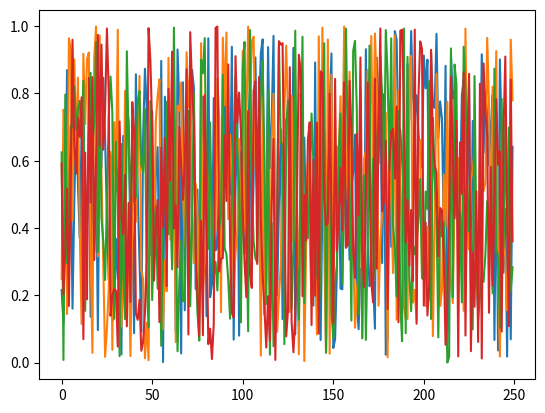
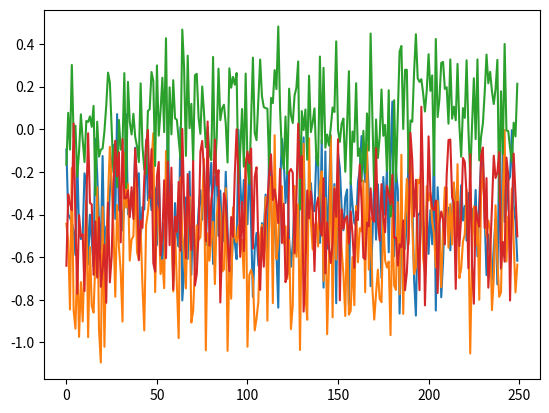

Reproduce these figures in Python, in order.
"Vectorized transformation functions for mobile sensor time series"
import itertools
import numpy as np
import scipy.interpolate

__author__ = "C. I. Tang"
__copyright__ = "Copyright (C) 2020 C. I. Tang"

"""
Based on work of Tang et al.: https://arxiv.org/abs/2011.11542
Contact: cit27@cl.cam.ac.uk
License: GNU General Public License v3.0

This program is free software: you can redistribute it and/or modify
it under the terms of the GNU General Public License as published by
the Free Software Foundation, either version 3 of the License, or
(at your option) any later version.

This program is distributed in the hope that it will be useful,
but WITHOUT ANY WARRANTY; without even the implied warranty of
MERCHANTABILITY or FITNESS FOR A PARTICULAR PURPOSE.  See the
GNU General Public License for more details.

You should have received a copy of the GNU General Public License
along with this program.  If not, see <https://www.gnu.org/licenses/>.

An re-implemention of
T. T. Um et al., “Data augmentation of wearable sensor data for parkinson’s disease monitoring using convolutional neural networks,” in Proceedings of the 19th ACM International Conference on Multimodal Interaction, ser. ICMI 2017. New York, NY, USA: ACM, 2017, pp. 216–220.

https://dl.acm.org/citation.cfm?id=3136817

https://arxiv.org/abs/1706.00527

@inproceedings{TerryUm_ICMI2017, author = {Um, Terry T. and Pfister, Franz M. J. and Pichler, Daniel and Endo, Satoshi and Lang, Muriel and Hirche, Sandra and Fietzek, Urban and Kuli\'{c}, Dana}, title = {Data Augmentation of Wearable Sensor Data for Parkinson's Disease Monitoring Using Convolutional Neural Networks}, booktitle = {Proceedings of the 19th ACM International Conference on Multimodal Interaction}, series = {ICMI 2017}, year = {2017}, isbn = {978-1-4503-5543-8}, location = {Glasgow, UK}, pages = {216--220}, numpages = {5}, doi = {10.1145/3136755.3136817}, acmid = {3136817}, publisher = {ACM}, address = {New York, NY, USA}, keywords = {Parkinson\&#39;s disease, convolutional neural networks, data augmentation, health monitoring, motor state detection, wearable sensor}, }

"""

def noise_transform_vectorized(X, sigma=0.1):
    """
    Adding random Gaussian noise with mean 0
    """
    noise = np.random.normal(loc=0, scale=sigma, size=X.shape)
    return X + noise

def scaling_transform_vectorized(X, sigma=0.25):
    """
    Scaling by a random factor
    """
    scaling_factor = np.random.normal(loc=1.0, scale=sigma, size=(X.shape[0], 1, X.shape[2]))
    return X * scaling_factor

def rotation_transform_vectorized(X):
    """
    Applying a random 3D rotation
    """
    # switch last 2 axes of X
    X = np.swapaxes(X, 1, 2)
    
    axes = np.random.uniform(low=-1, high=1, size=(X.shape[0], X.shape[2]))
    angles = np.random.uniform(low=-np.pi, high=np.pi, size=(X.shape[0]))
    matrices = axis_angle_to_rotation_matrix_3d_vectorized(axes, angles)
    acc = np.matmul(X[:,:,0:3], matrices)
    gyr = np.matmul(X[:,:,3:6], matrices)
    X = np.concatenate([acc, gyr], axis=-1)

    X = np.swapaxes(X, 1, 2)
    return X

def axis_angle_to_rotation_matrix_3d_vectorized(axes, angles):
    """
    Get the rotational matrix corresponding to a rotation of (angle) radian around the axes

    Reference: the Transforms3d package - transforms3d.axangles.axangle2mat
    Formula: http://en.wikipedia.org/wiki/Rotation_matrix#Axis_and_angle
    """
    axes = axes / np.linalg.norm(axes, ord=2, axis=1, keepdims=True)
    x = axes[:, 0]; y = axes[:, 1]; z = axes[:, 2]
    c = np.cos(angles)
    s = np.sin(angles)
    C = 1 - c

    xs = x*s;   ys = y*s;   zs = z*s
    xC = x*C;   yC = y*C;   zC = z*C
    xyC = x*yC; yzC = y*zC; zxC = z*xC

    m = np.array([
        [ x*xC+c,   xyC-zs,   zxC+ys ],
        [ xyC+zs,   y*yC+c,   yzC-xs ],
        [ zxC-ys,   yzC+xs,   z*zC+c ]])
    matrix_transposed = np.transpose(m, axes=(2,0,1))
    return matrix_transposed

def negate_transform_vectorized(X):
    """
    Inverting the signals
    """
    return X * -1

def time_flip_transform_vectorized(X): # Modified to work with shape (batch, time, channels)!!
    """
    Reversing the direction of time
    """
    return X[:,:,::-1] #X[:, ::-1, :]


# @TODO: Implement with shape (batch, channels, time) instead of (batch, time, channels)
def channel_shuffle_transform_vectorized(X):
    """
    Shuffling the different channels
    
    Note: it might consume a lot of memory if the number of channels is high
    """
    channels = range(X.shape[2])
    all_channel_permutations = np.array(list(itertools.permutations(channels))[1:])

    random_permutation_indices = np.random.randint(len(all_channel_permutations), size=(X.shape[0]))
    permuted_channels = all_channel_permutations[random_permutation_indices]
    X_transformed = X[np.arange(X.shape[0])[:, np.newaxis, np.newaxis], np.arange(X.shape[1])[np.newaxis, :, np.newaxis], permuted_channels[:, np.newaxis, :]]
    return X_transformed

def time_segment_permutation_transform_improved(X, num_segments=4): # Modified to work with shape (batch, time, channels)!!
    """
    Randomly scrambling sections of the signal
    """
    segment_points_permuted = np.random.choice(X.shape[-1], size=(X.shape[0], num_segments), replace=False)
    segment_points = np.sort(segment_points_permuted, axis=1)
    X_transformed = np.empty(shape=X.shape)
    for i, (sample, segments) in enumerate(zip(X, segment_points)): 
        splitted = np.split(sample, segments, axis=-1)
        np.random.shuffle(splitted)
        concat = np.concatenate(splitted, axis=-1)
        X_transformed[i] = concat

    return X_transformed

def get_cubic_spline_interpolation(x_eval, x_data, y_data):
    """
    Get values for the cubic spline interpolation
    """
    cubic_spline = scipy.interpolate.CubicSpline(x_data, y_data)
    return cubic_spline(x_eval)


def time_warp_transform_improved(X, sigma=0.2, num_knots=4):
    """
    Stretching and warping the time-series
    """
    time_stamps = np.arange(X.shape[1])
    knot_xs = np.arange(0, num_knots + 2, dtype=float) * (X.shape[1] - 1) / (num_knots + 1)
    spline_ys = np.random.normal(loc=1.0, scale=sigma, size=(X.shape[0] * X.shape[2], num_knots + 2))

    spline_values = np.array([get_cubic_spline_interpolation(time_stamps, knot_xs, spline_ys_individual) for spline_ys_individual in spline_ys])

    cumulative_sum = np.cumsum(spline_values, axis=1)
    distorted_time_stamps_all = cumulative_sum / cumulative_sum[:, -1][:, np.newaxis] * (X.shape[1] - 1)

    X_transformed = np.empty(shape=X.shape)
    for i, distorted_time_stamps in enumerate(distorted_time_stamps_all):
        X_transformed[i // X.shape[2], :, i % X.shape[2]] = np.interp(time_stamps, distorted_time_stamps, X[i // X.shape[2], :, i % X.shape[2]])
    return X_transformed

def time_warp_transform_low_cost(X, sigma=0.2, num_knots=4, num_splines=150):
    """
    Stretching and warping the time-series (low cost)
    """
    time_stamps = np.arange(X.shape[1])
    knot_xs = np.arange(0, num_knots + 2, dtype=float) * (X.shape[1] - 1) / (num_knots + 1)
    spline_ys = np.random.normal(loc=1.0, scale=sigma, size=(num_splines, num_knots + 2))

    spline_values = np.array([get_cubic_spline_interpolation(time_stamps, knot_xs, spline_ys_individual) for spline_ys_individual in spline_ys])

    cumulative_sum = np.cumsum(spline_values, axis=1)
    distorted_time_stamps_all = cumulative_sum / cumulative_sum[:, -1][:, np.newaxis] * (X.shape[1] - 1)

    random_indices = np.random.randint(num_splines, size=(X.shape[0] * X.shape[2]))

    X_transformed = np.empty(shape=X.shape)
    for i, random_index in enumerate(random_indices):
        X_transformed[i // X.shape[2], :, i % X.shape[2]] = np.interp(time_stamps, distorted_time_stamps_all[random_index], X[i // X.shape[2], :, i % X.shape[2]])
    return X_transformed


# 여러 개의 변환을 조합해서, "하나"의 변형 함수를 생성!!!
def generate_combined_transform_function(transform_funcs, indices=[0]):
    """
    Create a composite transformation function by composing transformation functions

    Parameters:
        transform_funcs
            list of transformation functions

        indices
            list of indices corresponding to the transform_funcs
            the function is composed by applying 
            function indices[0] -> function indices[1] -> ...
            i.e. f(x) = f3(f2(f1(x)))

    Returns:
        combined_transform_func
            a composite transformation function
    """

    for index in indices:
        print(transform_funcs[index])

    def combined_transform_func(sample):
        for index in indices:
            sample = transform_funcs[index](sample)
        return sample

    return combined_transform_func

def main():
    import matplotlib.pyplot as plt
    X = np.random.rand(5, 6, 250)

    # Create a 1, 250, 6 array with each channel increasing
    # X = np.concatenate([np.arange(4)[np.newaxis, :, np.newaxis], np.arange(4)[np.newaxis, :, np.newaxis] + 1, np.arange(4)[np.newaxis, :, np.newaxis] + 2, np.arange(4)[np.newaxis, :, np.newaxis] + 3, np.arange(4)[np.newaxis, :, np.newaxis] + 4, np.arange(4)[np.newaxis, :, np.newaxis] + 5, np.arange(4)[np.newaxis, :, np.newaxis]+6, np.arange(4)[np.newaxis, :, np.newaxis]+7, np.arange(4)[np.newaxis, :, np.newaxis]+8], axis=-1)
    # print(X)
    plt.figure()
    for i in range(4):
        plt.plot(X[0, i, :])
    plt.savefig('tmp.png')
    print(X.shape)

    X_aug = rotation_transform_vectorized(X)
    plt.figure()
    for i in range(4):
        plt.plot(X_aug[0, i, :])
    plt.savefig('tmp2.png')
    print(X_aug.shape)


if __name__ == "__main__":
    main()


